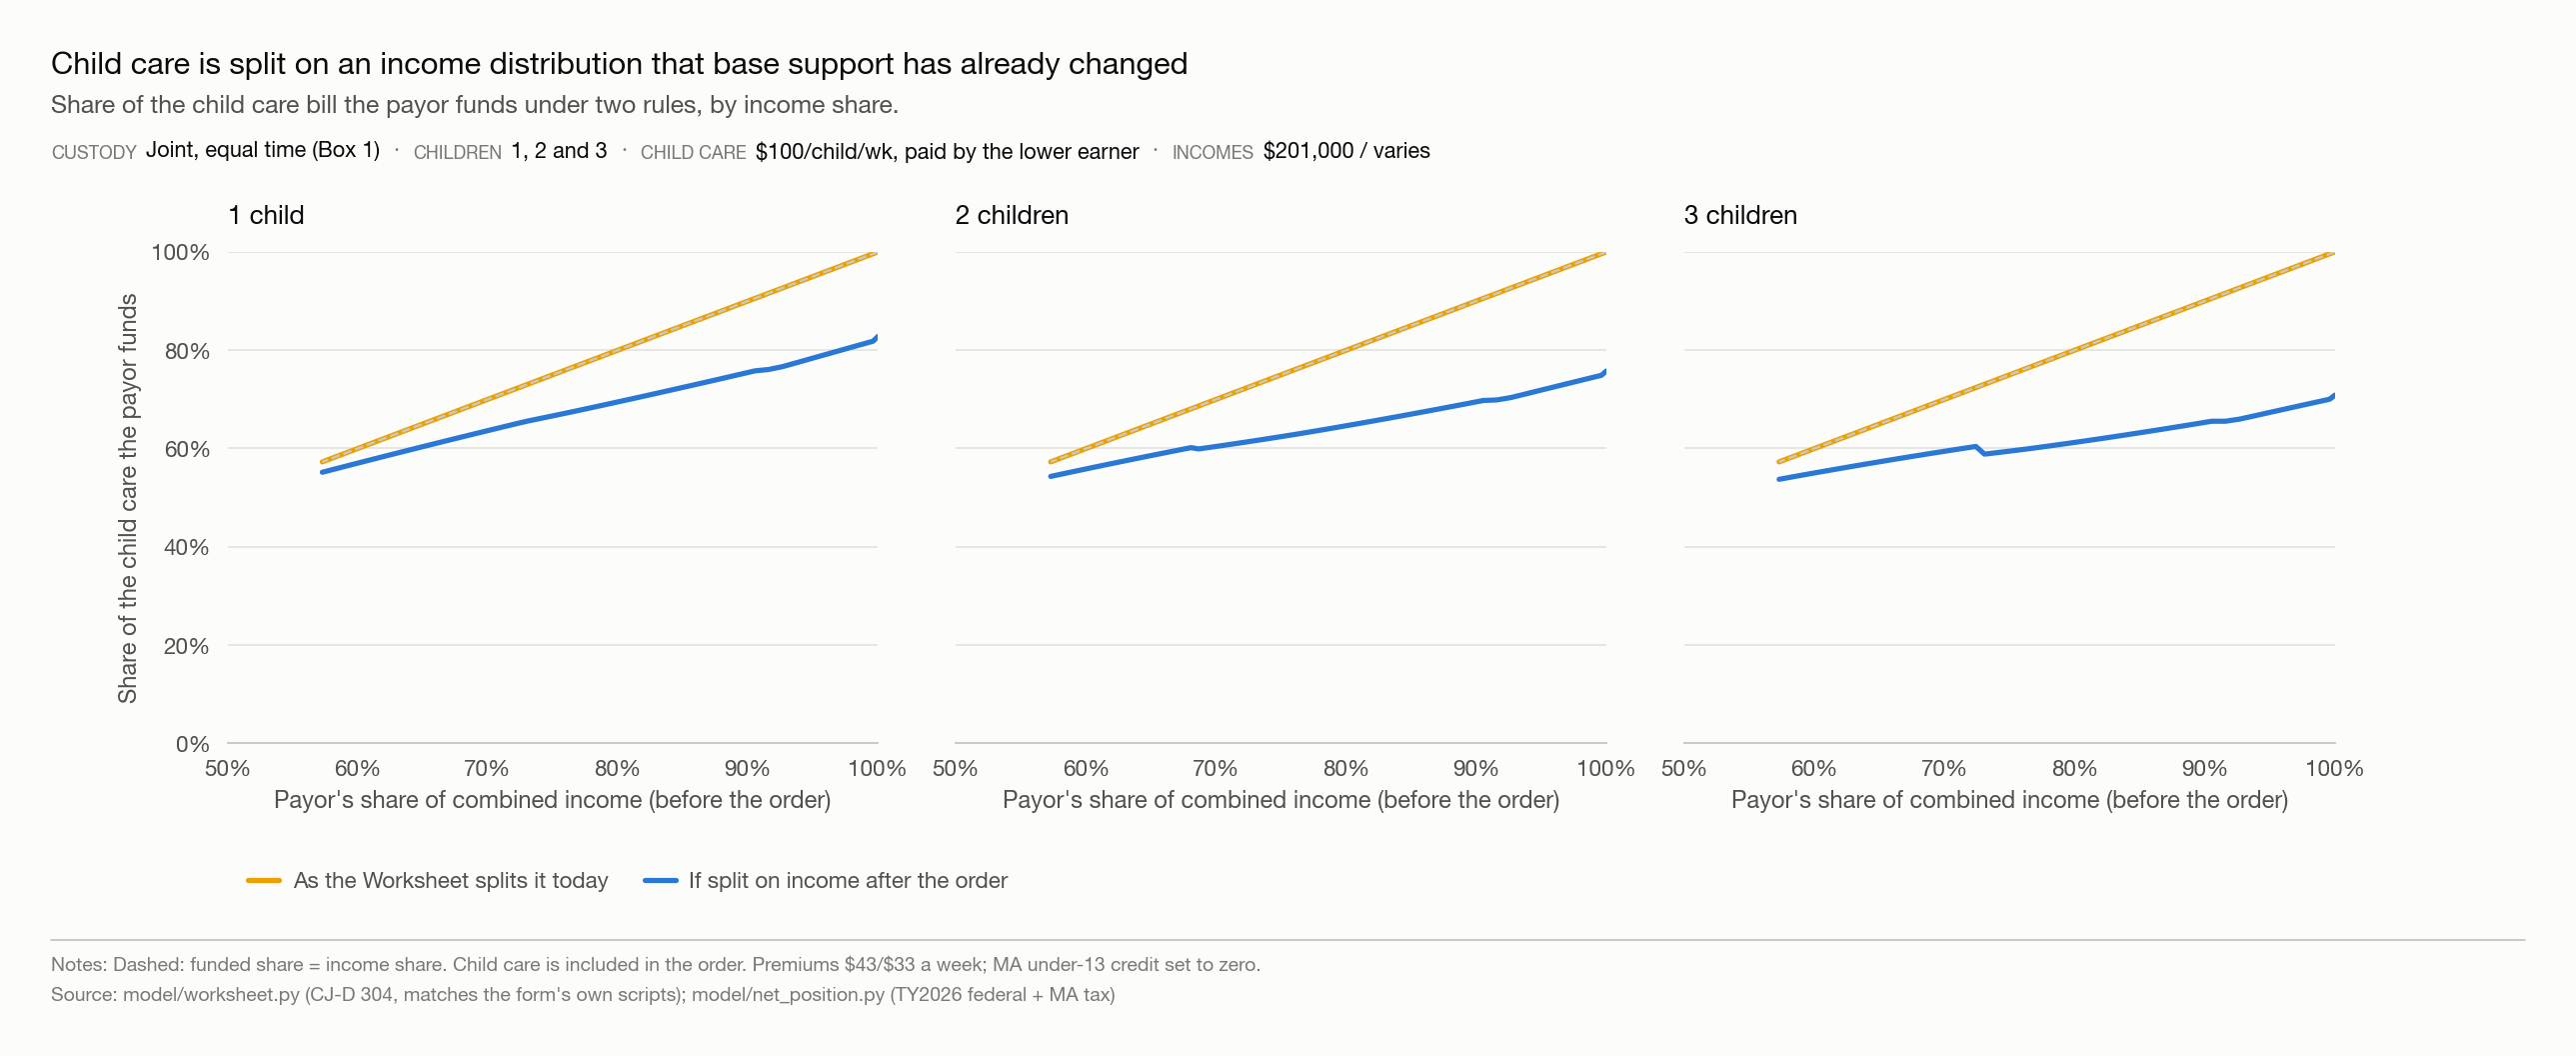

Values plotted in this chart, from the file beside it:
children, lower_gross, payor_3c, rule1_current, rule2_post_gross
1, 0.0, 1.0, 1.0, 0.8281
1, 2500, 0.9961, 0.9961, 0.8182
1, 5000, 0.9837, 0.9837, 0.8091
1, 7500, 0.9717, 0.9717, 0.8001
1, 10000, 0.96, 0.96, 0.7914
1, 12500, 0.9485, 0.9485, 0.7829
1, 15000, 0.9374, 0.9374, 0.7745
1, 17500, 0.9264, 0.9264, 0.7664
1, 20000, 0.9158, 0.9158, 0.7607
1, 22500, 0.9053, 0.9053, 0.7579
1, 25000, 0.8951, 0.8951, 0.7517
1, 27500, 0.8852, 0.8852, 0.7456
1, 30000, 0.8754, 0.8754, 0.7396
1, 32500, 0.8659, 0.8659, 0.7339
1, 35000, 0.8566, 0.8566, 0.7282
1, 37500, 0.8474, 0.8474, 0.7228
1, 40000, 0.8385, 0.8385, 0.7174
1, 42500, 0.8297, 0.8297, 0.7122
1, 45000, 0.8212, 0.8212, 0.7072
1, 47500, 0.8128, 0.8128, 0.7022
1, 50000, 0.8046, 0.8046, 0.6974
1, 52500, 0.7965, 0.7965, 0.6928
1, 55000, 0.7886, 0.7886, 0.6882
1, 57500, 0.7809, 0.7809, 0.6837
1, 60000, 0.7733, 0.7733, 0.6794
1, 62500, 0.7658, 0.7658, 0.6752
1, 65000, 0.7585, 0.7585, 0.6711
1, 67500, 0.7513, 0.7513, 0.6671
1, 70000, 0.7443, 0.7443, 0.6633
1, 72500, 0.7374, 0.7374, 0.6595
1, 75000, 0.7306, 0.7306, 0.6558
1, 77500, 0.724, 0.724, 0.6517
1, 80000, 0.7174, 0.7174, 0.6476
1, 82500, 0.711, 0.711, 0.6435
1, 85000, 0.7047, 0.7047, 0.6394
1, 87500, 0.6985, 0.6985, 0.6354
1, 90000, 0.6924, 0.6924, 0.6315
1, 92500, 0.6865, 0.6865, 0.6276
1, 95000, 0.6806, 0.6806, 0.6238
1, 97500, 0.6748, 0.6748, 0.62
1, 100000, 0.6691, 0.6691, 0.6163
1, 102500, 0.6635, 0.6635, 0.6127
1, 105000, 0.6581, 0.6581, 0.6091
1, 107500, 0.6527, 0.6527, 0.6055
1, 110000, 0.6473, 0.6473, 0.602
1, 112500, 0.6421, 0.6421, 0.5985
1, 115000, 0.637, 0.637, 0.5951
1, 117500, 0.6319, 0.6319, 0.5917
1, 120000, 0.6269, 0.6269, 0.5884
1, 122500, 0.622, 0.622, 0.5851
1, 125000, 0.6172, 0.6172, 0.5819
1, 127500, 0.6124, 0.6124, 0.5787
1, 130000, 0.6078, 0.6078, 0.5755
1, 132500, 0.6031, 0.6031, 0.5724
1, 135000, 0.5986, 0.5986, 0.5693
1, 137500, 0.5941, 0.5941, 0.5663
1, 140000, 0.5897, 0.5897, 0.5633
1, 142500, 0.5854, 0.5854, 0.5603
1, 145000, 0.5811, 0.5811, 0.5574
1, 147500, 0.5769, 0.5769, 0.5545
... 123 more rows
